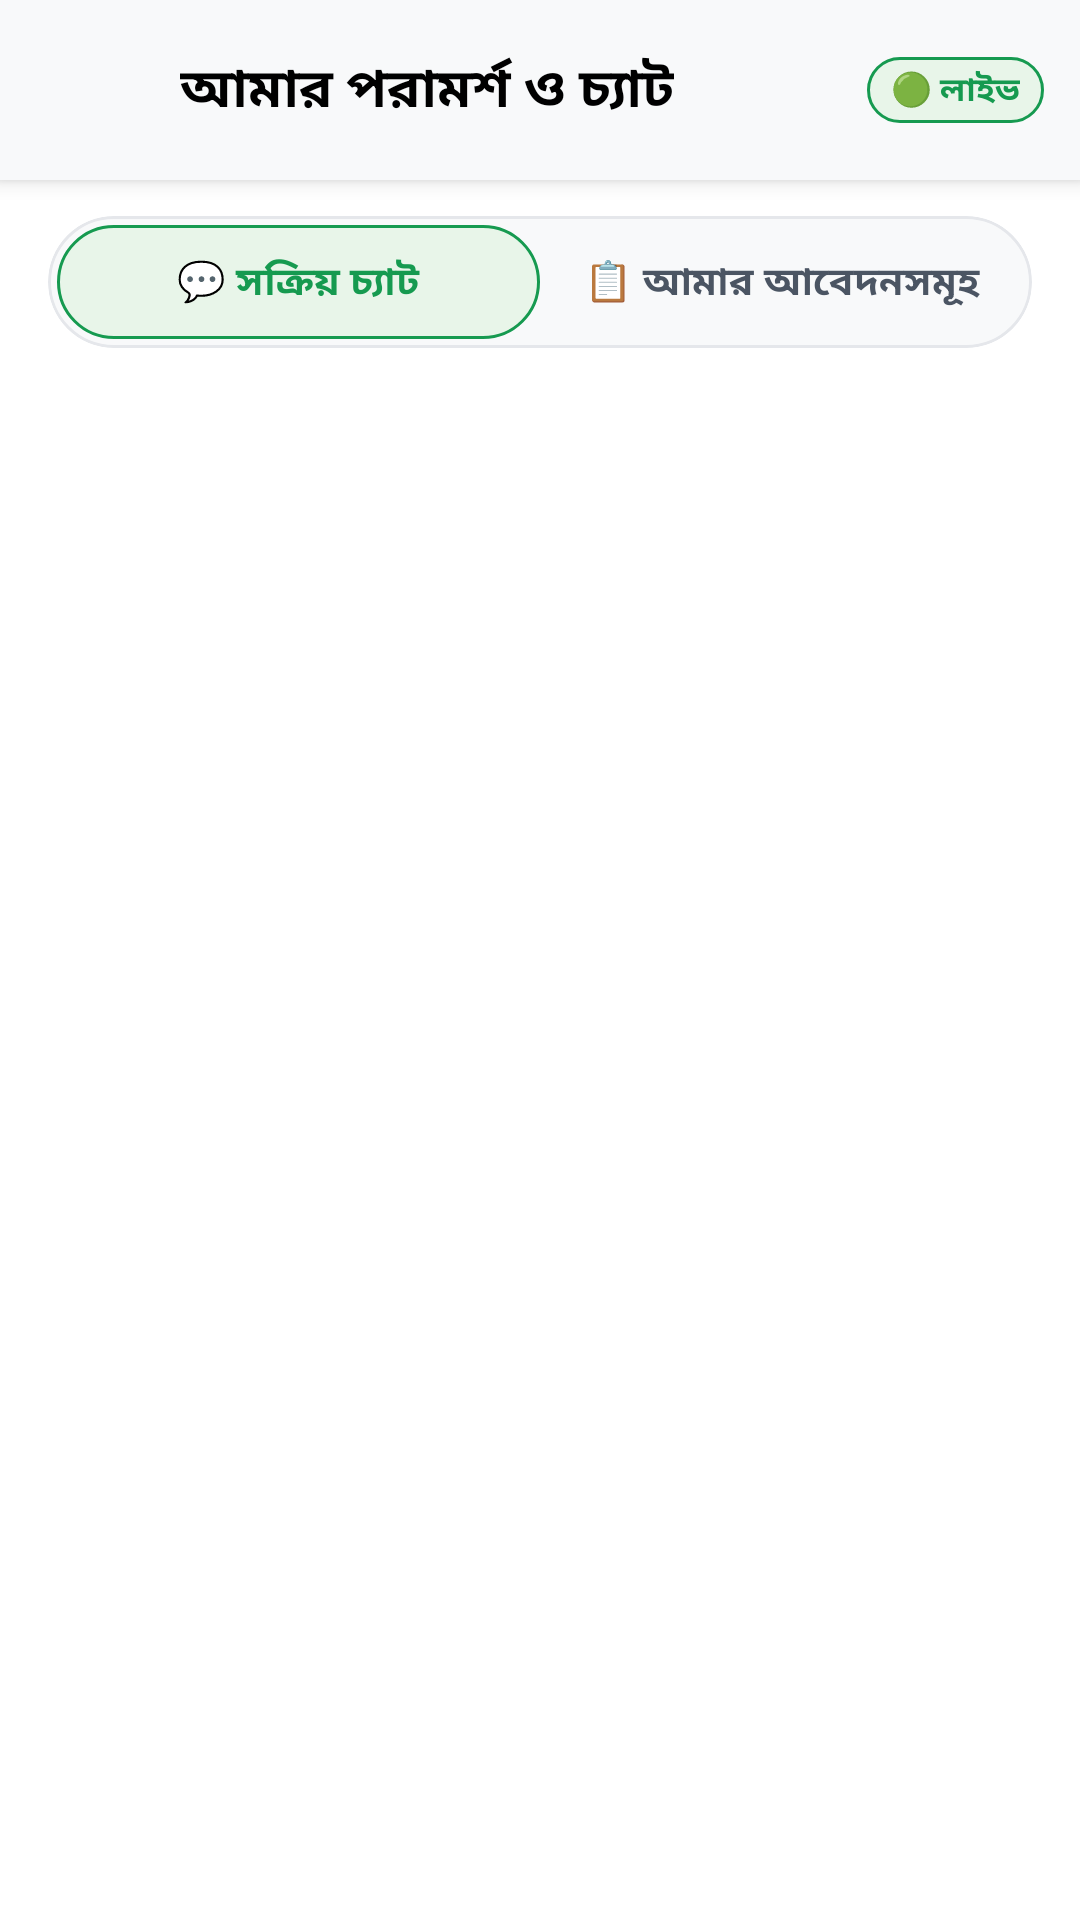

Write the Android layout XML for this screen, with the resource values it uses.
<!-- AndroidManifest.xml: application theme Theme.UkilBhai -->
<!-- res/layout/activity_citizen_consultations.xml -->
<?xml version="1.0" encoding="utf-8"?>

<LinearLayout xmlns:android="http://schemas.android.com/apk/res/android"
    xmlns:app="http://schemas.android.com/apk/res-auto"
    android:layout_width="match_parent"
    android:layout_height="match_parent"
    android:background="@color/bg_dark"
    android:orientation="vertical">

    
    <RelativeLayout
        android:layout_width="match_parent"
        android:layout_height="60dp"
        android:background="@color/surface_card"
        android:elevation="4dp"
        android:paddingHorizontal="12dp">

        <ImageButton
            android:id="@+id/btnBack"
            android:layout_width="40dp"
            android:layout_height="40dp"
            android:layout_alignParentStart="true"
            android:layout_centerVertical="true"
            android:background="?attr/selectableItemBackgroundBorderless"
            android:contentDescription="Back"
            android:padding="8dp"
            android:src="@drawable/ic_back"
            app:tint="@color/text_primary" />

        <TextView
            android:id="@+id/tvConsultationsTitle"
            android:layout_width="wrap_content"
            android:layout_height="wrap_content"
            android:layout_centerVertical="true"
            android:layout_marginStart="8dp"
            android:layout_toEndOf="@id/btnBack"
            android:text="আমার পরামর্শ ও চ্যাট"
            android:textColor="@color/text_primary"
            android:textSize="18sp"
            android:textStyle="bold" />

        <TextView
            android:id="@+id/tvActiveBadge"
            android:layout_width="wrap_content"
            android:layout_height="wrap_content"
            android:layout_alignParentEnd="true"
            android:layout_centerVertical="true"
            android:background="@drawable/bg_pill_emergency_green"
            android:paddingHorizontal="8dp"
            android:paddingVertical="3dp"
            android:text="🟢 লাইভ"
            android:textColor="@color/mint_accent"
            android:textSize="11sp"
            android:textStyle="bold" />
    </RelativeLayout>

    
    <com.google.android.material.card.MaterialCardView
        android:layout_width="match_parent"
        android:layout_height="44dp"
        android:layout_marginHorizontal="16dp"
        android:layout_marginVertical="12dp"
        app:cardBackgroundColor="@color/surface_card"
        app:cardCornerRadius="22dp"
        app:cardElevation="0dp"
        app:strokeColor="@color/card_stroke"
        app:strokeWidth="1dp">

        <LinearLayout
            android:layout_width="match_parent"
            android:layout_height="match_parent"
            android:orientation="horizontal"
            android:padding="3dp">

            <TextView
                android:id="@+id/tabActiveChats"
                android:layout_width="0dp"
                android:layout_height="match_parent"
                android:layout_weight="1"
                android:background="@drawable/bg_pill_emergency_green"
                android:gravity="center"
                android:text="💬 সক্রিয় চ্যাট"
                android:textColor="@color/mint_accent"
                android:textSize="13sp"
                android:textStyle="bold" />

            <TextView
                android:id="@+id/tabSentRequests"
                android:layout_width="0dp"
                android:layout_height="match_parent"
                android:layout_weight="1"
                android:gravity="center"
                android:text="📋 আমার আবেদনসমূহ"
                android:textColor="@color/text_secondary"
                android:textSize="13sp"
                android:textStyle="bold" />
        </LinearLayout>
    </com.google.android.material.card.MaterialCardView>

    <FrameLayout
        android:layout_width="match_parent"
        android:layout_height="match_parent"
        android:layout_marginTop="8dp">

        
        <LinearLayout
            android:id="@+id/layoutActiveChatsContainer"
            android:layout_width="match_parent"
            android:layout_height="match_parent"
            android:orientation="vertical">

            <ProgressBar
                android:id="@+id/progressChats"
                android:layout_width="wrap_content"
                android:layout_height="wrap_content"
                android:layout_gravity="center"
                android:layout_marginTop="32dp"
                android:indeterminateTint="@color/mint_accent"
                android:visibility="gone" />

            
            <LinearLayout
                android:id="@+id/layoutEmptyChats"
                android:layout_width="match_parent"
                android:layout_height="wrap_content"
                android:layout_margin="24dp"
                android:gravity="center"
                android:orientation="vertical"
                android:visibility="gone">

                <ImageView
                    android:layout_width="72dp"
                    android:layout_height="72dp"
                    android:alpha="0.7"
                    android:src="@drawable/ic_lawyer"
                    app:tint="@color/mint_accent" />

                <TextView
                    android:layout_width="wrap_content"
                    android:layout_height="wrap_content"
                    android:layout_marginTop="16dp"
                    android:text="কোনো সক্রিয় আইনজীবী চ্যাট নেই"
                    android:textColor="@color/text_primary"
                    android:textSize="16sp"
                    android:textStyle="bold" />

                <TextView
                    android:layout_width="wrap_content"
                    android:layout_height="wrap_content"
                    android:layout_marginTop="6dp"
                    android:gravity="center"
                    android:text="পরামর্শ শুরু করতে আইনজীবী তালিকা থেকে আপনার পছন্দের আইনজীবীর কাছে আবেদন পাঠান।"
                    android:textColor="@color/text_secondary"
                    android:textSize="13sp" />

                <com.google.android.material.button.MaterialButton
                    android:id="@+id/btnFindLawyerEmpty"
                    android:layout_width="wrap_content"
                    android:layout_height="44dp"
                    android:layout_marginTop="16dp"
                    android:backgroundTint="@color/primary_emerald"
                    android:text="আইনজীবী তালিকা দেখুন ➔"
                    android:textColor="@color/white"
                    android:textSize="13sp"
                    app:cornerRadius="22dp" />
            </LinearLayout>

            <androidx.recyclerview.widget.RecyclerView
                android:id="@+id/rvActiveChats"
                android:layout_width="match_parent"
                android:layout_height="match_parent"
                android:clipToPadding="false"
                android:paddingBottom="16dp" />
        </LinearLayout>

        
        <LinearLayout
            android:id="@+id/layoutRequestsContainer"
            android:layout_width="match_parent"
            android:layout_height="match_parent"
            android:orientation="vertical"
            android:visibility="gone">

            <ProgressBar
                android:id="@+id/progressRequests"
                android:layout_width="wrap_content"
                android:layout_height="wrap_content"
                android:layout_gravity="center"
                android:layout_marginTop="32dp"
                android:indeterminateTint="@color/mint_accent"
                android:visibility="gone" />

            
            <LinearLayout
                android:id="@+id/layoutEmptyRequests"
                android:layout_width="match_parent"
                android:layout_height="wrap_content"
                android:layout_margin="24dp"
                android:gravity="center"
                android:orientation="vertical"
                android:visibility="gone">

                <TextView
                    android:layout_width="wrap_content"
                    android:layout_height="wrap_content"
                    android:layout_marginTop="32dp"
                    android:text="কোনো আবেদন পাঠানো হয়নি"
                    android:textColor="@color/text_primary"
                    android:textSize="16sp"
                    android:textStyle="bold" />

                <TextView
                    android:layout_width="wrap_content"
                    android:layout_height="wrap_content"
                    android:layout_marginTop="6dp"
                    android:gravity="center"
                    android:text="আইনজীবী ডিরেক্টরি থেকে পরামর্শ চেয়ে আবেদন করলে তার স্ট্যাটাস এখানে দেখতে পাবেন।"
                    android:textColor="@color/text_secondary"
                    android:textSize="13sp" />
            </LinearLayout>

            <androidx.recyclerview.widget.RecyclerView
                android:id="@+id/rvSentRequests"
                android:layout_width="match_parent"
                android:layout_height="match_parent"
                android:clipToPadding="false"
                android:paddingBottom="16dp" />
        </LinearLayout>

    </FrameLayout>
</LinearLayout>
<!-- resources referenced by this layout -->
<resources>
  <color name="bg_dark">#FFFFFF</color>
  <color name="card_stroke">#E5E7EB</color>
  <color name="mint_accent">#169A50</color>
  <color name="primary_emerald">#169A50</color>
  <color name="surface_card">#F8F9FA</color>
  <color name="text_primary">#000000</color>
  <color name="text_secondary">#4B5563</color>
  <color name="white">#FFFFFFFF</color>
  <!-- drawable bg_pill_emergency_green (drawable) -->
  <?xml version="1.0" encoding="utf-8"?>
  <shape xmlns:android="http://schemas.android.com/apk/res/android"
      android:shape="rectangle">
      <solid android:color="@color/legal_aid_bg" />
      <corners android:radius="24dp" />
      <stroke
          android:width="1dp"
          android:color="@color/primary_emerald" />
  </shape>
  <!-- drawable ic_lawyer (drawable) -->
  <vector xmlns:android="http://schemas.android.com/apk/res/android"
      android:width="24dp"
      android:height="24dp"
      android:viewportWidth="24"
      android:viewportHeight="24">
      
      <path
          android:fillColor="#FFFFFFFF"
          android:pathData="M12,3c-4.97,0 -9,4.03 -9,9 0,2.12 0.74,4.07 1.97,5.61L4.35,21l3.68,-1.23C9.28,20.5 10.6,21 12,21c4.97,0 9,-4.03 9,-9s-4.03,-9 -9,-9zM12,6c1.66,0 3,1.34 3,3s-1.34,3 -3,3 -3,-1.34 -3,-3 1.34,-3 3,-3zM12,18.2c-2.5,0 -4.71,-1.28 -6,-3.22 0.03,-1.99 4,-3.08 6,-3.08 1.99,0 5.97,1.09 6,3.08 -1.29,1.94 -3.5,3.22 -6,3.22z"/>
  </vector>
  <style name="Theme.UkilBhai" parent="Theme.Material3.DayNight.NoActionBar">
          
          <item name="colorPrimary">@color/primary_emerald</item>
          <item name="colorOnPrimary">@color/white</item>
          <item name="colorPrimaryContainer">@color/mint_accent_alpha</item>
          <item name="colorOnPrimaryContainer">@color/mint_accent</item>
  
          
          <item name="colorSecondary">@color/mint_accent</item>
          <item name="colorOnSecondary">@color/bg_dark</item>
  
          
          <item name="android:windowBackground">@color/bg_dark</item>
          <item name="colorSurface">@color/surface_card</item>
          <item name="colorOnSurface">@color/text_primary</item>
  
          
          <item name="android:statusBarColor">@color/bg_dark</item>
          <item name="android:navigationBarColor">@color/bg_dark</item>
          <item name="android:windowLightStatusBar">true</item>
      </style>
  <color name="legal_aid_bg">#E8F5E9</color>
  <color name="mint_accent_alpha">#1A169A50</color>
</resources>
